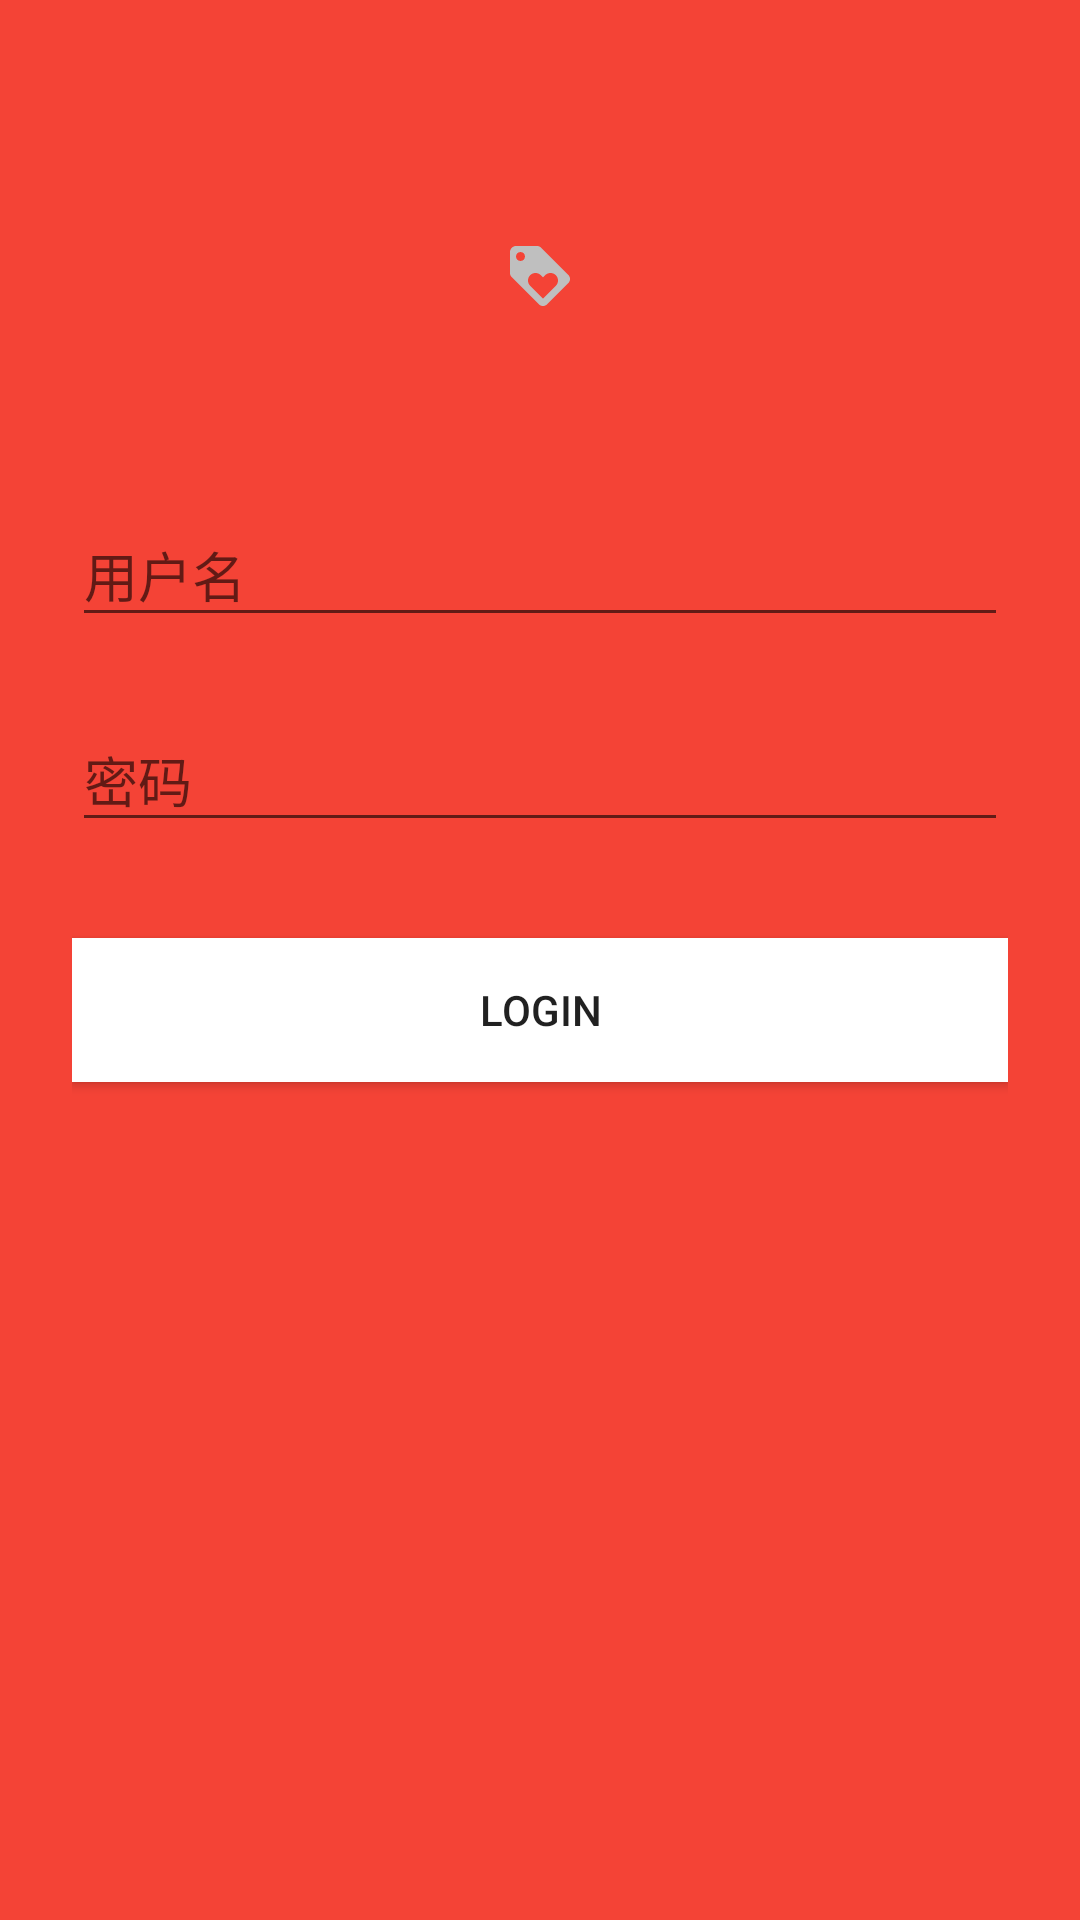

Produce the Android XML layout that renders to this screen, including the resource entries it uses.
<!-- AndroidManifest.xml: application theme AppTheme -->
<!-- res/layout/activity_login.xml -->
<?xml version="1.0" encoding="utf-8"?>
<layout xmlns:android="http://schemas.android.com/apk/res/android"
    xmlns:app="http://schemas.android.com/apk/res-auto">

    <LinearLayout
        android:layout_width="match_parent"
        android:layout_height="match_parent"
        android:background="@color/colorPrimary"
        android:orientation="vertical"
        android:paddingLeft="24dp"
        android:paddingRight="24dp"
        android:paddingTop="56dp">

        <ImageView
            android:layout_width="wrap_content"
            android:layout_height="72dp"
            android:layout_gravity="center_horizontal"
            android:layout_marginBottom="24dp"
            android:src="@drawable/ic_loyalty_gray_24dp" />

        
        <android.support.design.widget.TextInputLayout
            android:layout_width="match_parent"
            android:layout_height="wrap_content"
            android:layout_marginBottom="8dp"
            android:layout_marginTop="8dp">

            <EditText
                android:textColor="@color/white"
                android:id="@+id/input_email"
                android:layout_width="match_parent"
                android:layout_height="wrap_content"
                android:hint="用户名"
                android:inputType="textEmailAddress" />
        </android.support.design.widget.TextInputLayout>

        
        <android.support.design.widget.TextInputLayout
            android:layout_width="match_parent"
            android:layout_height="wrap_content"
            android:layout_marginBottom="8dp"
            android:layout_marginTop="8dp">

            <EditText
                android:textColor="@color/white"
                android:id="@+id/input_password"
                android:layout_width="match_parent"
                android:layout_height="wrap_content"
                android:hint="密码"
                android:inputType="textPassword" />
        </android.support.design.widget.TextInputLayout>

        <android.support.v7.widget.AppCompatButton
            android:id="@+id/btn_login"
            android:layout_width="fill_parent"
            android:layout_height="wrap_content"
            android:background="@color/white"
            android:layout_marginBottom="24dp"
            android:layout_marginTop="24dp"
            android:onClick="login"
            android:padding="12dp"
            android:text="Login" />


    </LinearLayout>
</layout>
<!-- resources referenced by this layout -->
<resources>
  <color name="colorPrimary">#F44336</color>
  <color name="white">#FFFFFF</color>
  <!-- drawable ic_loyalty_gray_24dp (drawable) -->
  <vector xmlns:android="http://schemas.android.com/apk/res/android"
      android:width="24dp"
      android:height="24dp"
      android:viewportHeight="24.0"
      android:viewportWidth="24.0">
      <path
          android:fillColor="@color/gray"
          android:pathData="M21.41,11.58l-9,-9C12.05,2.22 11.55,2 11,2L4,2c-1.1,0 -2,0.9 -2,2v7c0,0.55 0.22,1.05 0.59,1.42l9,9c0.36,0.36 0.86,0.58 1.41,0.58 0.55,0 1.05,-0.22 1.41,-0.59l7,-7c0.37,-0.36 0.59,-0.86 0.59,-1.41 0,-0.55 -0.23,-1.06 -0.59,-1.42zM5.5,7C4.67,7 4,6.33 4,5.5S4.67,4 5.5,4 7,4.67 7,5.5 6.33,7 5.5,7zM17.27,15.27L13,19.54l-4.27,-4.27C8.28,14.81 8,14.19 8,13.5c0,-1.38 1.12,-2.5 2.5,-2.5 0.69,0 1.32,0.28 1.77,0.74l0.73,0.72 0.73,-0.73c0.45,-0.45 1.08,-0.73 1.77,-0.73 1.38,0 2.5,1.12 2.5,2.5 0,0.69 -0.28,1.32 -0.73,1.77z" />
  </vector>
  <style name="AppTheme" parent="Theme.AppCompat.Light.DarkActionBar">
          
          <item name="colorPrimary">@color/colorPrimary</item>
          <item name="colorPrimaryDark">@color/colorPrimaryDark</item>
          <item name="colorAccent">@android:color/holo_purple</item>
          <item name="android:windowBackground">?android:attr/colorBackground</item>
      </style>
  <color name="gray">#BFBFBF</color>
  <color name="colorPrimaryDark">#EF5350</color>
</resources>
